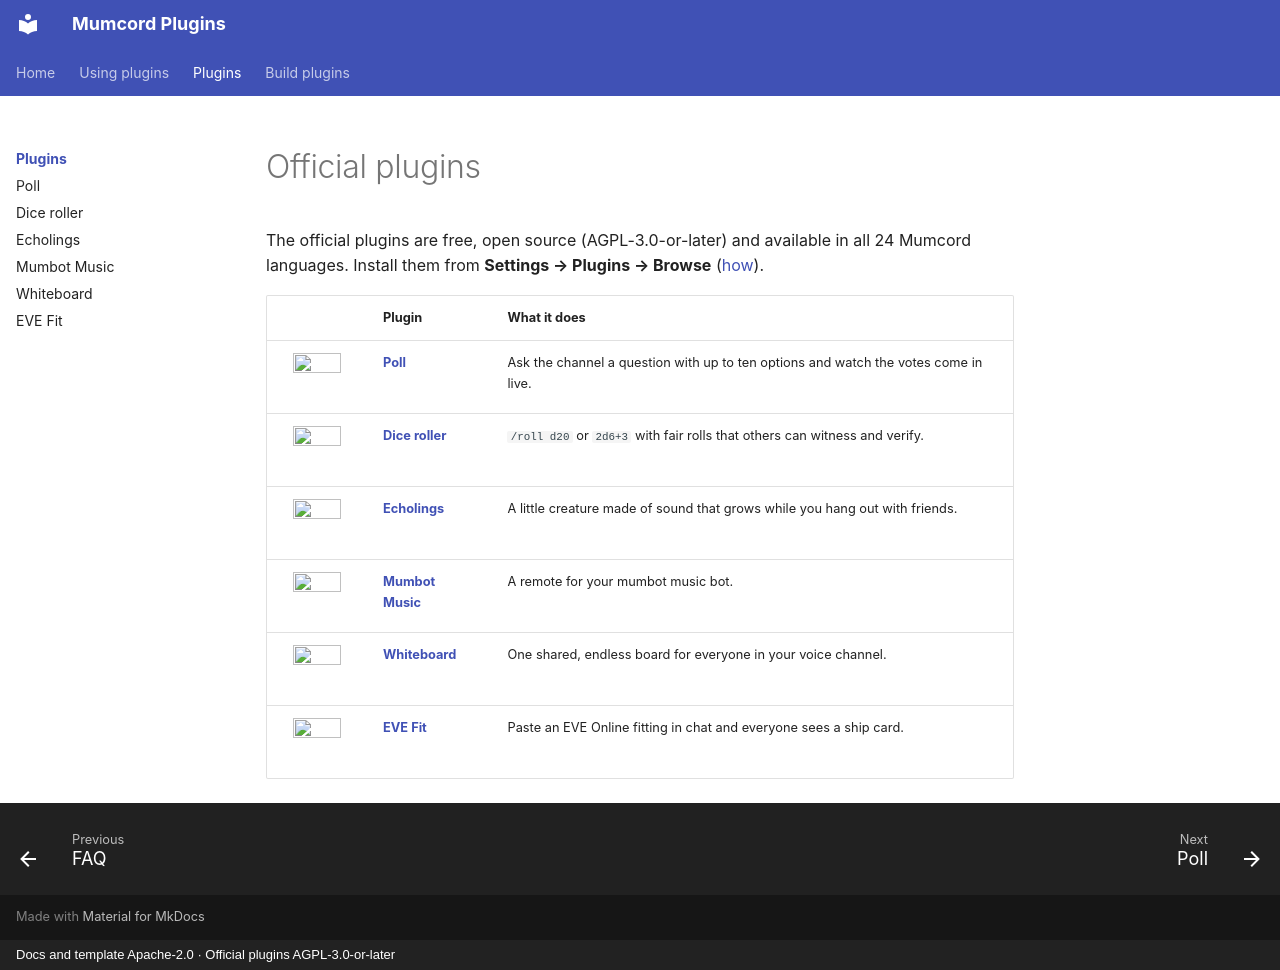

repository: Mumcord/plugins · page: plugins/index.html · generator: mkdocs · copyright: Docs and template Apache-2.0 · Official plugins AGPL-3.0-or-later

# Official plugins

The official plugins are free, open source (AGPL-3.0-or-later) and available in all 24 Mumcord
languages. Install them from **Settings → Plugins → Browse** ([how](../install.md)).

| | Plugin | What it does |
|:-:|---|---|
| <img src="../../poll/assets/icon-128.png" alt="" width="48" height="48"> | [**Poll**](poll.md) | Ask the channel a question with up to ten options and watch the votes come in live. |
| <img src="../../dice/assets/icon-128.png" alt="" width="48" height="48"> | [**Dice roller**](dice.md) | `/roll d20` or `2d6+3` with fair rolls that others can witness and verify. |
| <img src="../../echolings/assets/icon-128.png" alt="" width="48" height="48"> | [**Echolings**](echolings.md) | A little creature made of sound that grows while you hang out with friends. |
| <img src="../../mumbot-music/assets/icon-128.png" alt="" width="48" height="48"> | [**Mumbot Music**](mumbot-music.md) | A remote for your mumbot music bot. |
| <img src="../../whiteboard/assets/icon-128.png" alt="" width="48" height="48"> | [**Whiteboard**](whiteboard.md) | One shared, endless board for everyone in your voice channel. |
| <img src="../../eve-fit/assets/icon-128.png" alt="" width="48" height="48"> | [**EVE Fit**](eve-fit.md) | Paste an EVE Online fitting in chat and everyone sees a ship card. |
